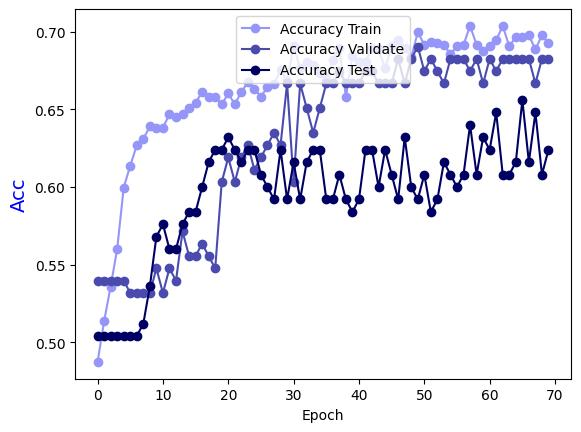

Values plotted in this chart, from the file beside it:
Epoch, Accuracy Train, Accuracy Validate, Accuracy Test
0.0, 0.4874, 0.5397, 0.504
1.0, 0.5137, 0.5397, 0.504
2.0, 0.5359, 0.5397, 0.504
3.0, 0.5602, 0.5397, 0.504
4.0, 0.5996, 0.5397, 0.504
5.0, 0.6138, 0.5317, 0.504
6.0, 0.6269, 0.5317, 0.504
7.0, 0.6309, 0.5317, 0.512
8.0, 0.639, 0.5317, 0.536
9.0, 0.638, 0.5476, 0.568
10.0, 0.638, 0.5317, 0.576
11.0, 0.6471, 0.5476, 0.56
12.0, 0.6451, 0.5397, 0.56
13.0, 0.6471, 0.5714, 0.576
14.0, 0.6512, 0.5556, 0.584
15.0, 0.6542, 0.5556, 0.584
16.0, 0.6613, 0.5635, 0.6
17.0, 0.6582, 0.5556, 0.616
18.0, 0.6582, 0.5476, 0.624
19.0, 0.6532, 0.6032, 0.624
20.0, 0.6603, 0.619, 0.632
21.0, 0.6532, 0.6032, 0.624
22.0, 0.6613, 0.619, 0.616
23.0, 0.6673, 0.627, 0.624
24.0, 0.6633, 0.6111, 0.624
25.0, 0.6582, 0.619, 0.608
26.0, 0.6643, 0.627, 0.6
27.0, 0.6663, 0.6349, 0.592
28.0, 0.6754, 0.627, 0.624
29.0, 0.6684, 0.6667, 0.592
30.0, 0.6906, 0.6032, 0.616
31.0, 0.6764, 0.6667, 0.592
32.0, 0.6805, 0.6508, 0.616
33.0, 0.6785, 0.6349, 0.624
34.0, 0.6734, 0.6508, 0.624
35.0, 0.6694, 0.6667, 0.592
36.0, 0.6815, 0.6667, 0.592
37.0, 0.6896, 0.6746, 0.608
38.0, 0.6582, 0.6667, 0.592
39.0, 0.6845, 0.6667, 0.584
40.0, 0.6805, 0.6667, 0.592
41.0, 0.6805, 0.6746, 0.624
42.0, 0.6896, 0.6746, 0.624
43.0, 0.6886, 0.6667, 0.6
44.0, 0.6764, 0.6667, 0.624
45.0, 0.6906, 0.6667, 0.608
46.0, 0.6946, 0.6825, 0.592
47.0, 0.6896, 0.6667, 0.632
48.0, 0.6835, 0.6825, 0.6
49.0, 0.6997, 0.6905, 0.592
50.0, 0.6916, 0.6746, 0.608
51.0, 0.6936, 0.6825, 0.584
52.0, 0.6926, 0.6746, 0.592
53.0, 0.6916, 0.6667, 0.616
54.0, 0.6855, 0.6825, 0.608
55.0, 0.6906, 0.6825, 0.6
56.0, 0.6916, 0.6825, 0.608
57.0, 0.7037, 0.6746, 0.64
58.0, 0.6916, 0.6825, 0.608
59.0, 0.6876, 0.6667, 0.632
... 10 more rows
